Run: headless pygame with SDL's dummy video driver; simulated clock (each Clock.tick advances the game by its frame time, no real sleeping); random seed 0; keys injected as events and as key.get_pressed() state; mouse plan: one left click at the window centre at the start of phase 2, then a move to the lower-right quarter at the start of phase 3; restart key SPACE tapped at the start of phases 3 and 4.
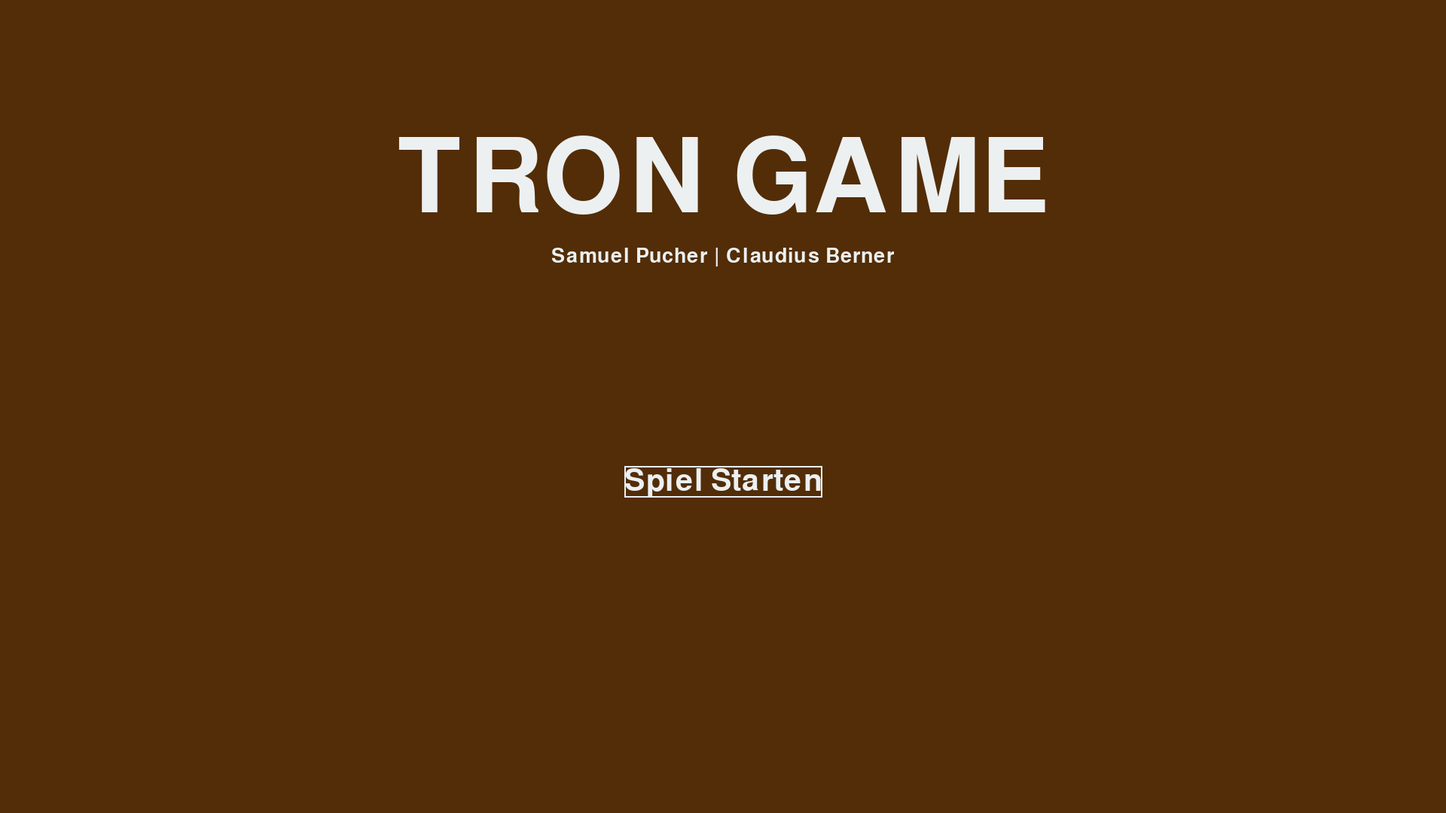
Frame 1 of 4 · flips 1–60 · no input
Frame 2 of 4 · flips 61–180 · clicked the window centre · tapped SPACE, RETURN · held RIGHT (→), D · screen unchanged from frame 1, image omitted
Frame 3 of 4 · flips 181–300 · moved the mouse to the lower-right quarter · tapped SPACE · held DOWN (↓), S · screen unchanged from frame 2, image omitted
Frame 4 of 4 · flips 301–420 · tapped SPACE · held LEFT (←), A, UP (↑), W · screen unchanged from frame 3, image omitted

The pygame program that drew these frames:

import pygame
import sys

pygame.init()

width = 1920
height = 1080
display = pygame.display.set_mode((width, height))
pygame.display.set_caption("Tron Game")
clock = pygame.time.Clock()

background = (82, 45, 7)
white = (236, 240, 241)
green = (0,128,0)
darkGreen = (0,100,0)
red = (231, 76, 60)
darkRed = (241, 148, 138)
darkBlue = (40, 116, 166)

font = pygame.font.SysFont(None, 80)

w = 10


def startScreen():
    while True:
        for event in pygame.event.get():
            if event.type == pygame.QUIT:
                close()
            if event.type == pygame.MOUSEBUTTONDOWN:
                if button_rect.collidepoint(event.pos):
                    return True

        display.fill(background)
        # Größere Schrift für "TRON GAME"
        title_font = pygame.font.Font(None, 200)
        title_text = title_font.render("TRON GAME", True, white)
        title_rect = title_text.get_rect(center=(width/2, height/2 - 300))
        display.blit(title_text, title_rect)

        # Kleinerer Text für "Spiel Starten" mit Rahmen
        button_font = pygame.font.Font(None, 60)
        button_text = button_font.render("Spiel Starten", True, white)
        button_rect = button_text.get_rect(center=(width/2, height/2 + 100))

        # Rahmen zeichnen
        pygame.draw.rect(display, white, button_rect, 2)  # Dritte Parameter ist die Dicke des Rahmens

        # Text auf den Rahmen zeichnen
        display.blit(button_text, button_rect)

        # Text für den Namen
        name_font = pygame.font.Font(None, 40)
        name_text = name_font.render("Samuel Pucher | Claudius Berner", True, white)  # Ändern Sie "Ihr Name" entsprechend
        name_rect = name_text.get_rect(center=(width/2, height/2 + -200))  # Anpassen der Position nach Bedarf
        display.blit(name_text, name_rect)

        pygame.display.update()
        clock.tick(60)



def close():
    pygame.quit()
    sys.exit()

startScreen()

# Tron Bike Class
class tronBike:
    def __init__(self, number, color, darkColor, side):
        self.w = w
        self.h = w
        self.x = abs(side - 100)
        self.y = height/2 - self.h
        self.speed = 10
        self.color = color
        self.darkColor = darkColor
        self.history = [[self.x, self.y]]
        self.number = number
        self.length = 1

    # Draw / Show the Bike
    def draw(self):
        for i in range(len(self.history)):
            if i == self.length - 1:
                pygame.draw.rect(display, self.darkColor, (self.history[i][0], self.history[i][1], self.w, self.h))
            else:    
                pygame.draw.rect(display, self.color, (self.history[i][0], self.history[i][1], self.w, self.h))

    # Move the Bike
    def move(self, xdir, ydir):
        self.x += xdir*self.speed
        self.y += ydir*self.speed
        self.history.append([self.x, self.y])
        self.length += 1
        if self.x < 0 or self.x > width or self.y < 0 or self.y > height:
            gameOver(self.number)

    # Check if Bike Collides with Route
    def checkIfHit(self, opponent):
        if abs(opponent.history[opponent.length - 1][0] - self.history[self.length - 1][0]) < self.w and abs(opponent.history[opponent.length - 1][1] - self.history[self.length - 1][1]) < self.h:
            gameOver(0)
        for i in range(opponent.length):
            if abs(opponent.history[i][0] - self.history[self.length - 1][0]) < self.w and abs(opponent.history[i][1] - self.history[self.length - 1][1]) < self.h:
                gameOver(self.number)

        for i in range(len(self.history) - 1):
            if abs(self.history[i][0] - self.x) < self.w and abs(self.history[i][1] - self.y) < self.h and self.length > 2:
                gameOver(self.number)

def gameOver(number):
    while True:
        for event in pygame.event.get():
            if event.type == pygame.QUIT:
                close()
            if event.type == pygame.KEYDOWN:
                if event.key == pygame.K_SPACE:  # Neustart des Spiels bei Drücken der Leertaste
                    return True
                if event.key == pygame.K_ESCAPE:
                    close()

        display.fill(background)
        if number == 0:
            text = font.render("Spieler zusammenstoß", True, white)
        else:
            text = font.render("Spieler %d hat verloren!" % number, True, white)

        text_rect = text.get_rect(center=(width/2, height/2 - 50))
        display.blit(text, text_rect)

        if number != 0:
            prompt_font = pygame.font.Font(None, 40)
            prompt_text = prompt_font.render("Drücke Leertaste, um das Spiel neu zu starten oder ESCAPE, um zu verlassen", True, white)
            prompt_rect = prompt_text.get_rect(center=(width/2, height/2 + 100))
            display.blit(prompt_text, prompt_rect)

        pygame.display.update()
        clock.tick(60)


def drawGrid():
    squares = 50
    for i in range(int(width/squares)):
        pygame.draw.line(display, darkBlue, (i*squares, 0), (i*squares, height))
        pygame.draw.line(display, darkBlue, (0, i*squares), (width, i*squares))

def close():
    pygame.quit()
    sys.exit()


def tron():
    loop = True

    bike1 = tronBike(1, red, darkRed, 0)
    bike2 = tronBike(2, green, darkGreen, width)

    x1 = 1
    y1 = 0
    x2 = -1
    y2 = 0
    
    while loop:
        for event in pygame.event.get():
            if event.type == pygame.QUIT:
                close()
            if event.type == pygame.KEYDOWN:
                if event.key == pygame.K_q:
                    close()
                if event.key == pygame.K_UP:
                    if not (x2 == 0 and y2 == 1):
                        x2 = 0
                        y2 = -1
                if event.key == pygame.K_DOWN:
                    if not (x2 == 0 and y2 == -1):
                        x2 = 0
                        y2 = 1
                if event.key == pygame.K_LEFT:
                    if not (x2 == 1 and y2 == 0):
                        x2 = -1
                        y2 = 0
                if event.key == pygame.K_RIGHT:
                    if not (x2 == -1 and y2 == 0):
                        x2 = 1
                        y2 = 0
                if event.key == pygame.K_w:
                    if not (x1 == 0 and y1 == 1):
                        x1 = 0
                        y1 = -1
                if event.key == pygame.K_s:
                    if not (x1 == 0 and y1 == -1):
                        x1 = 0
                        y1 = 1
                if event.key == pygame.K_a:
                    if not (x1 == 1 and y1 == 0):
                        x1 = -1
                        y1 = 0
                if event.key == pygame.K_d:
                    if not (x1 == -1 and y1 == 0):
                        x1 = 1
                        y1 = 0
                if event.key == pygame.K_SPACE:  # Neustart des Spiels bei Drücken der Leertaste
                    return True

        display.fill(background)
        #drawGrid()
        bike1.draw()
        bike2.draw()

        bike1.move(x1, y1)
        bike2.move(x2, y2)

        bike1.checkIfHit(bike2)
        bike2.checkIfHit(bike1)
        
        pygame.display.update()
        clock.tick(10)




tron()
